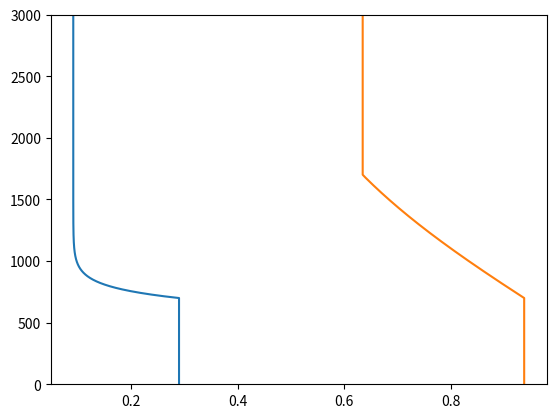

The script that saved this image:
"""
Code to estimate the profile of blending coefficient for the boundary layer
scheme used in our simulations.
"""
import numpy as np
import matplotlib.pyplot as plt

z = np.arange(0., 40000.1, 1.) # z-coordinate
zh = 700. # boundary layer height
beta_bl = 0.15
beta_fa = 1.
zfa = zh+1000. # free atmosphere height
beta = np.where(z < zh, beta_bl, np.where(z > zfa, beta_fa, beta_bl*(zfa-z)/(zfa-zh) + beta_fa*(z-zh)/(zfa-zh)))
l0 = 4.
l1 = 0.25
rf = 1./(l0 + l1)

zsml = 800. # depth of surface mixed layer
zsc = 700. # depth of stratocumulus mixed layer (0 = no stratocumulus?)

zturb = np.where(np.where(z >= zsml, z, zsml) <= np.where(zsc >= zh - z, zsc, zh - z), np.where(z >= zsml, z, zsml), np.where(zsc >= zh - z, zsc, zh - z))

dx = 100. # model horizontal grid spacing
W1d_100 = 1. - np.tanh(beta*zturb/dx)*np.where(0. >= np.where(1. <= rf*(l0 - dx/zturb), 1., rf*(l0 - dx/zturb)), 0, np.where(1. <= rf*(l0 - dx/zturb), 1., rf*(l0 - dx/zturb)))
dx = 1000.
W1d_1000 = 1 - np.tanh(beta*zturb/dx)*np.where(0. >= np.where(1. <= rf*(l0 - dx/zturb), 1., rf*(l0 - dx/zturb)), 0, np.where(1. <= rf*(l0 - dx/zturb), 1., rf*(l0 - dx/zturb)))

plt.plot(W1d_100, z)
plt.plot(W1d_1000, z)
plt.ylim([0, 3000])
plt.show()

